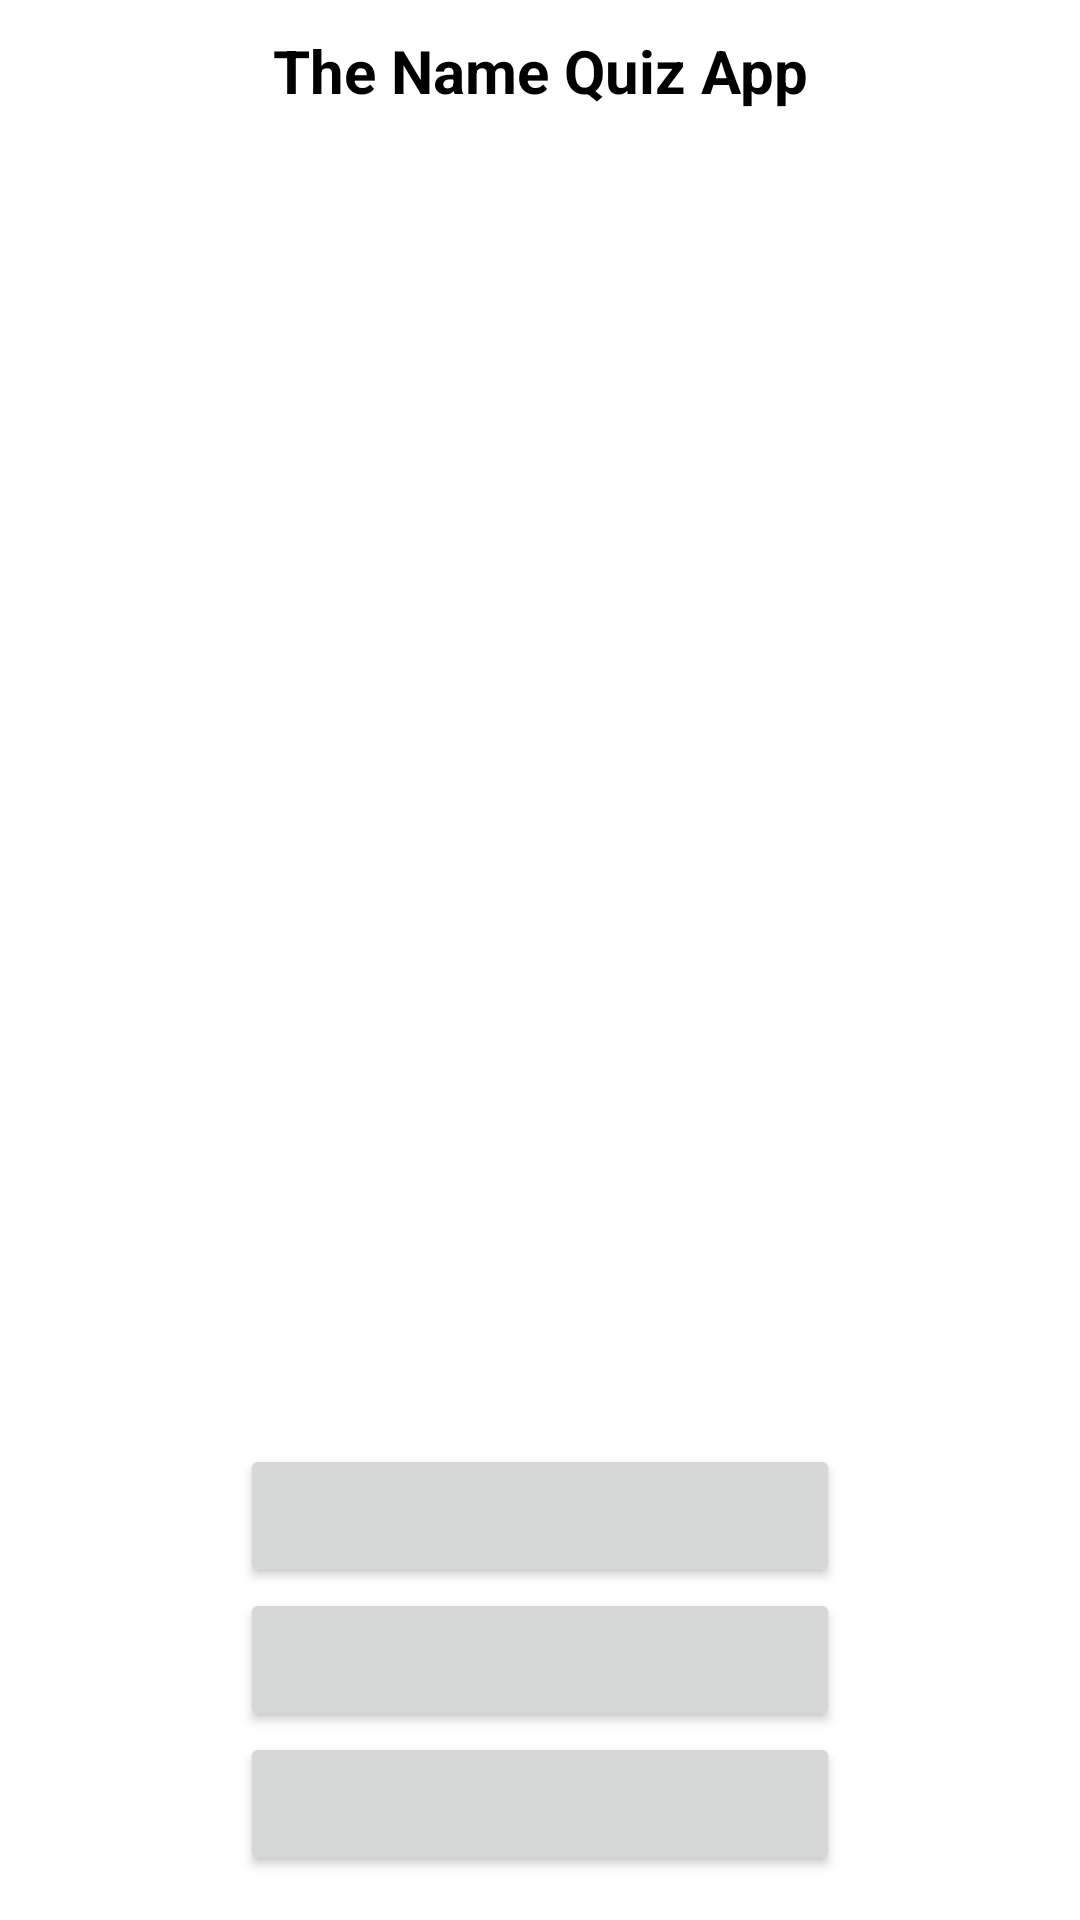

Here is an Android app screen rendered from its layout file. Give the layout XML and the strings, colors and styles it references.
<!-- AndroidManifest.xml: application theme Theme.NameQuizApp -->
<!-- res/layout/activity_quiz.xml -->
<?xml version="1.0" encoding="utf-8"?>
<androidx.constraintlayout.widget.ConstraintLayout xmlns:android="http://schemas.android.com/apk/res/android"
    android:layout_width="match_parent"
    android:layout_height="match_parent"
    xmlns:tools="http://schemas.android.com/tools"
    xmlns:app="http://schemas.android.com/apk/res-auto"
    tools:context=".QuizActivity">


    <TextView
        android:id="@+id/tvTitle"
        android:layout_width="match_parent"
        android:layout_height="wrap_content"
        app:layout_constraintTop_toTopOf="parent"
        app:layout_constraintEnd_toEndOf="parent"
        app:layout_constraintStart_toStartOf="parent"
        android:layout_margin="10dp"
        android:gravity="center"
        android:textSize="20sp"
        android:textStyle="bold"
        android:textColor="@color/black"
        android:text="@string/app_title" />

    <ImageView
        android:id="@+id/ivImage"
        android:layout_width="match_parent"
        android:layout_height="400dp"
        app:layout_constraintTop_toBottomOf="@id/tvTitle"
        app:layout_constraintEnd_toEndOf="parent"
        app:layout_constraintStart_toStartOf="parent"
        android:layout_margin="10dp"
        tools:srcCompat="@tools:sample/avatars"
        android:contentDescription="@string/app_name"/>

    <TextView
        android:id="@+id/tvScore"
        android:layout_width="wrap_content"
        android:layout_height="wrap_content"
        app:layout_constraintTop_toBottomOf="@id/ivImage"
        app:layout_constraintStart_toStartOf="@id/ivImage"
        android:layout_margin="15dp"
        android:textSize="20sp"
        tools:text="Score: 0"/>

    <TextView
        android:id="@+id/tvAttempts"
        android:layout_width="wrap_content"
        android:layout_height="wrap_content"
        app:layout_constraintTop_toBottomOf="@id/ivImage"
        app:layout_constraintEnd_toEndOf="@id/ivImage"
        android:layout_margin="15dp"
        android:textSize="20sp"
        tools:text="Attempts: 0"/>

    <Button
        android:id="@+id/btnOption1"
        android:layout_width="200dp"
        android:layout_height="wrap_content"
        app:layout_constraintBottom_toTopOf="@+id/btnOption2"
        app:layout_constraintEnd_toEndOf="parent"
        app:layout_constraintStart_toStartOf="parent"
        tools:text="Erlend" />

    <Button
        android:id="@+id/btnOption2"
        android:layout_width="200dp"
        android:layout_height="wrap_content"
        app:layout_constraintBottom_toBottomOf="parent"
        app:layout_constraintEnd_toEndOf="parent"
        app:layout_constraintStart_toStartOf="parent"
        app:layout_constraintTop_toBottomOf="@+id/tvAttempts"
        app:layout_constraintVertical_bias="0.39"
        tools:text="Hilde" />

    <Button
        android:id="@+id/btnOption3"
        android:layout_width="200dp"
        android:layout_height="wrap_content"
        app:layout_constraintEnd_toEndOf="parent"
        app:layout_constraintStart_toStartOf="parent"
        app:layout_constraintTop_toBottomOf="@+id/btnOption2"
        tools:text="Aiko"/>


    <TextView
        android:id="@+id/tvCompletedMessage"
        android:textSize="18sp"
        android:textColor="@color/black"
        android:layout_width="wrap_content"
        android:layout_height="wrap_content"
        app:layout_constraintTop_toBottomOf="@id/tvTitle"
        app:layout_constraintEnd_toEndOf="parent"
        app:layout_constraintStart_toStartOf="parent"
        app:layout_constraintBottom_toBottomOf="parent"
        android:gravity="center"
        android:visibility="gone"
        tools:text="Halla du spilte ganske bra"/>

</androidx.constraintlayout.widget.ConstraintLayout>
<!-- resources referenced by this layout -->
<resources>
  <string name="app_name">NameQuizApp</string>
  <string name="app_title">The Name Quiz App</string>
  <style name="Theme.NameQuizApp" parent="Theme.MaterialComponents.DayNight.DarkActionBar">
          
          <item name="colorPrimary">@color/blue</item>
          <item name="colorPrimaryVariant">@color/blue</item>
          <item name="colorOnPrimary">@color/white</item>
          
          <item name="colorSecondary">@color/teal_200</item>
          <item name="colorSecondaryVariant">@color/teal_700</item>
          <item name="colorOnSecondary">@color/black</item>
          
          <item name="android:statusBarColor" tools:targetApi="l">?attr/colorPrimaryVariant</item>
          
      </style>
  <!-- not gathered from this repository: default colours our renderer supplied (Android Studio template values) -->
  <color name="teal_200">#FF03DAC5</color>
  <color name="teal_700">#FF018786</color>
  <color name="black">#FF000000</color>
  <color name="white">#FFFFFFFF</color>
</resources>
